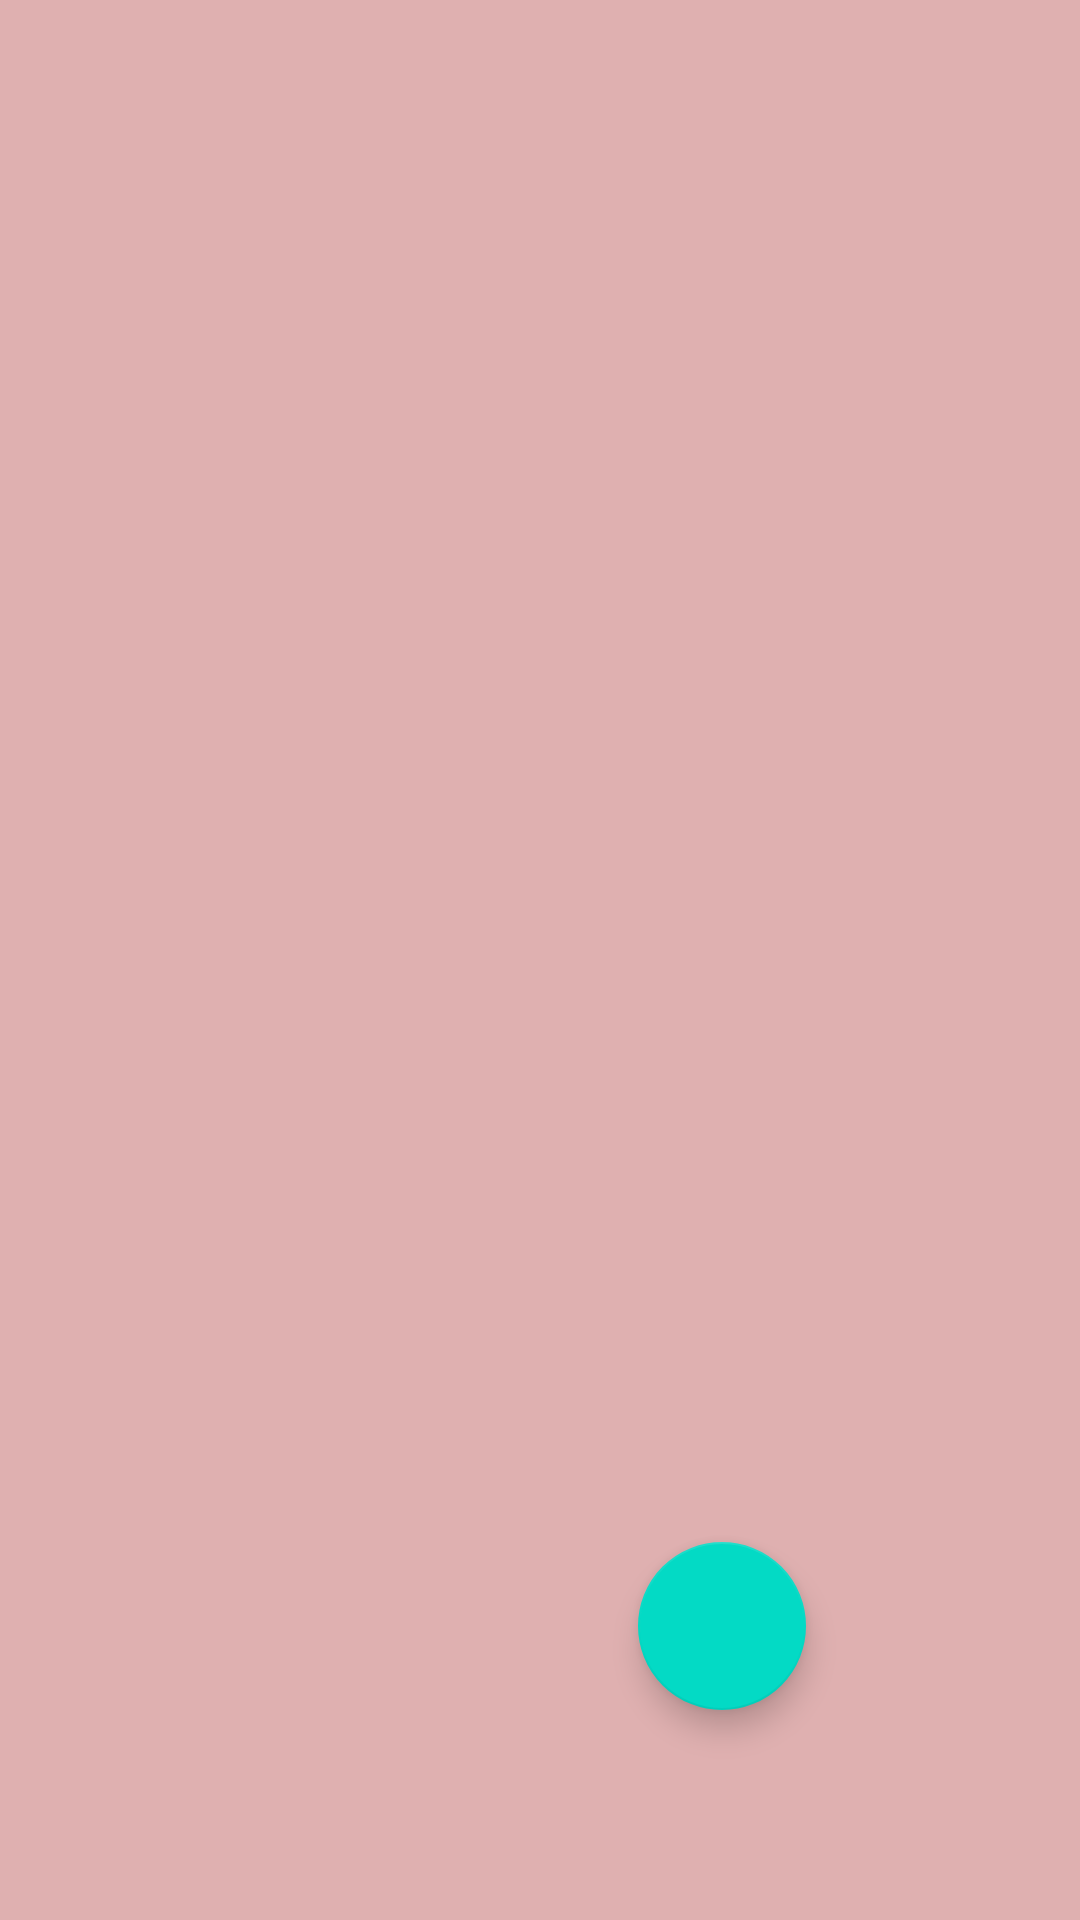

Produce the Android XML layout that renders to this screen, including the resource entries it uses.
<!-- AndroidManifest.xml: application theme Theme.KeepLinks -->
<!-- res/layout/fragment_categoryfragment.xml -->
<?xml version="1.0" encoding="utf-8"?>
<FrameLayout xmlns:android="http://schemas.android.com/apk/res/android"
    xmlns:app="http://schemas.android.com/apk/res-auto"
    xmlns:tools="http://schemas.android.com/tools"
    android:layout_width="match_parent"
    android:id="@+id/frame"
    android:layout_height="match_parent"
    tools:context=".categoryfragment">

    

    <androidx.constraintlayout.widget.ConstraintLayout
        android:layout_width="match_parent"
        android:layout_height="match_parent">

        <com.google.android.material.floatingactionbutton.FloatingActionButton
            android:layout_width="wrap_content"
            android:id="@+id/fab"
            android:layout_height="wrap_content"
            app:layout_constraintBottom_toBottomOf="parent"
            app:layout_constraintEnd_toEndOf="parent"
            app:layout_constraintHorizontal_bias="0.7"
            app:layout_constraintStart_toStartOf="parent"
            app:layout_constraintTop_toTopOf="parent"
            app:layout_constraintVertical_bias="0.88" />
        <androidx.recyclerview.widget.RecyclerView
            android:id="@+id/fragment"

            android:background="#DFB0B0"
            tools:listitem="@layout/catagory_layout"
            android:layout_width="match_parent"
            android:layout_height="match_parent" />
    </androidx.constraintlayout.widget.ConstraintLayout>




</FrameLayout>
<!-- res/layout/catagory_layout.xml (included above) -->
<?xml version="1.0" encoding="utf-8"?>
<androidx.cardview.widget.CardView xmlns:android="http://schemas.android.com/apk/res/android"


    xmlns:app="http://schemas.android.com/apk/res-auto"
    xmlns:tools="http://schemas.android.com/tools"
    android:layout_width="match_parent"
    android:layout_marginTop="20dp"
    android:layout_margin="10dp"
    android:layout_height="80dp">

    <androidx.constraintlayout.widget.ConstraintLayout
        android:layout_width="match_parent"
        android:layout_height="match_parent">

        <TextView
            android:id="@+id/textView"
            android:layout_width="match_parent"
            android:layout_height="wrap_content"
            android:text="TextView"
            app:layout_constraintBottom_toBottomOf="parent"
            app:layout_constraintEnd_toEndOf="parent"
            app:layout_constraintHorizontal_bias="0.5"
            app:layout_constraintStart_toStartOf="parent"
            app:layout_constraintTop_toTopOf="parent"
            app:layout_constraintVertical_bias="0.5" />
    </androidx.constraintlayout.widget.ConstraintLayout>



</androidx.cardview.widget.CardView>
<!-- resources referenced by this layout -->
<resources>
  <style name="Theme.KeepLinks" parent="Theme.MaterialComponents.DayNight.NoActionBar">
          
          <item name="colorPrimary">@color/purple_500</item>
          <item name="colorPrimaryVariant">@color/purple_700</item>
          <item name="colorOnPrimary">@color/white</item>
          
          <item name="colorSecondary">@color/teal_200</item>
          <item name="colorSecondaryVariant">@color/teal_700</item>
          <item name="colorOnSecondary">@color/black</item>
          
          <item name="android:statusBarColor">@color/white</item>
          
          <item name="android:windowLightStatusBar">true</item>
          <item name="android:navigationBarColor">@color/white</item>
      </style>
  <color name="purple_500">#FF6200EE</color>
  <color name="purple_700">#FF3700B3</color>
  <color name="white">#FFFFFFFF</color>
  <color name="teal_200">#FF03DAC5</color>
  <color name="teal_700">#FF018786</color>
  <color name="black">#FF000000</color>
</resources>
